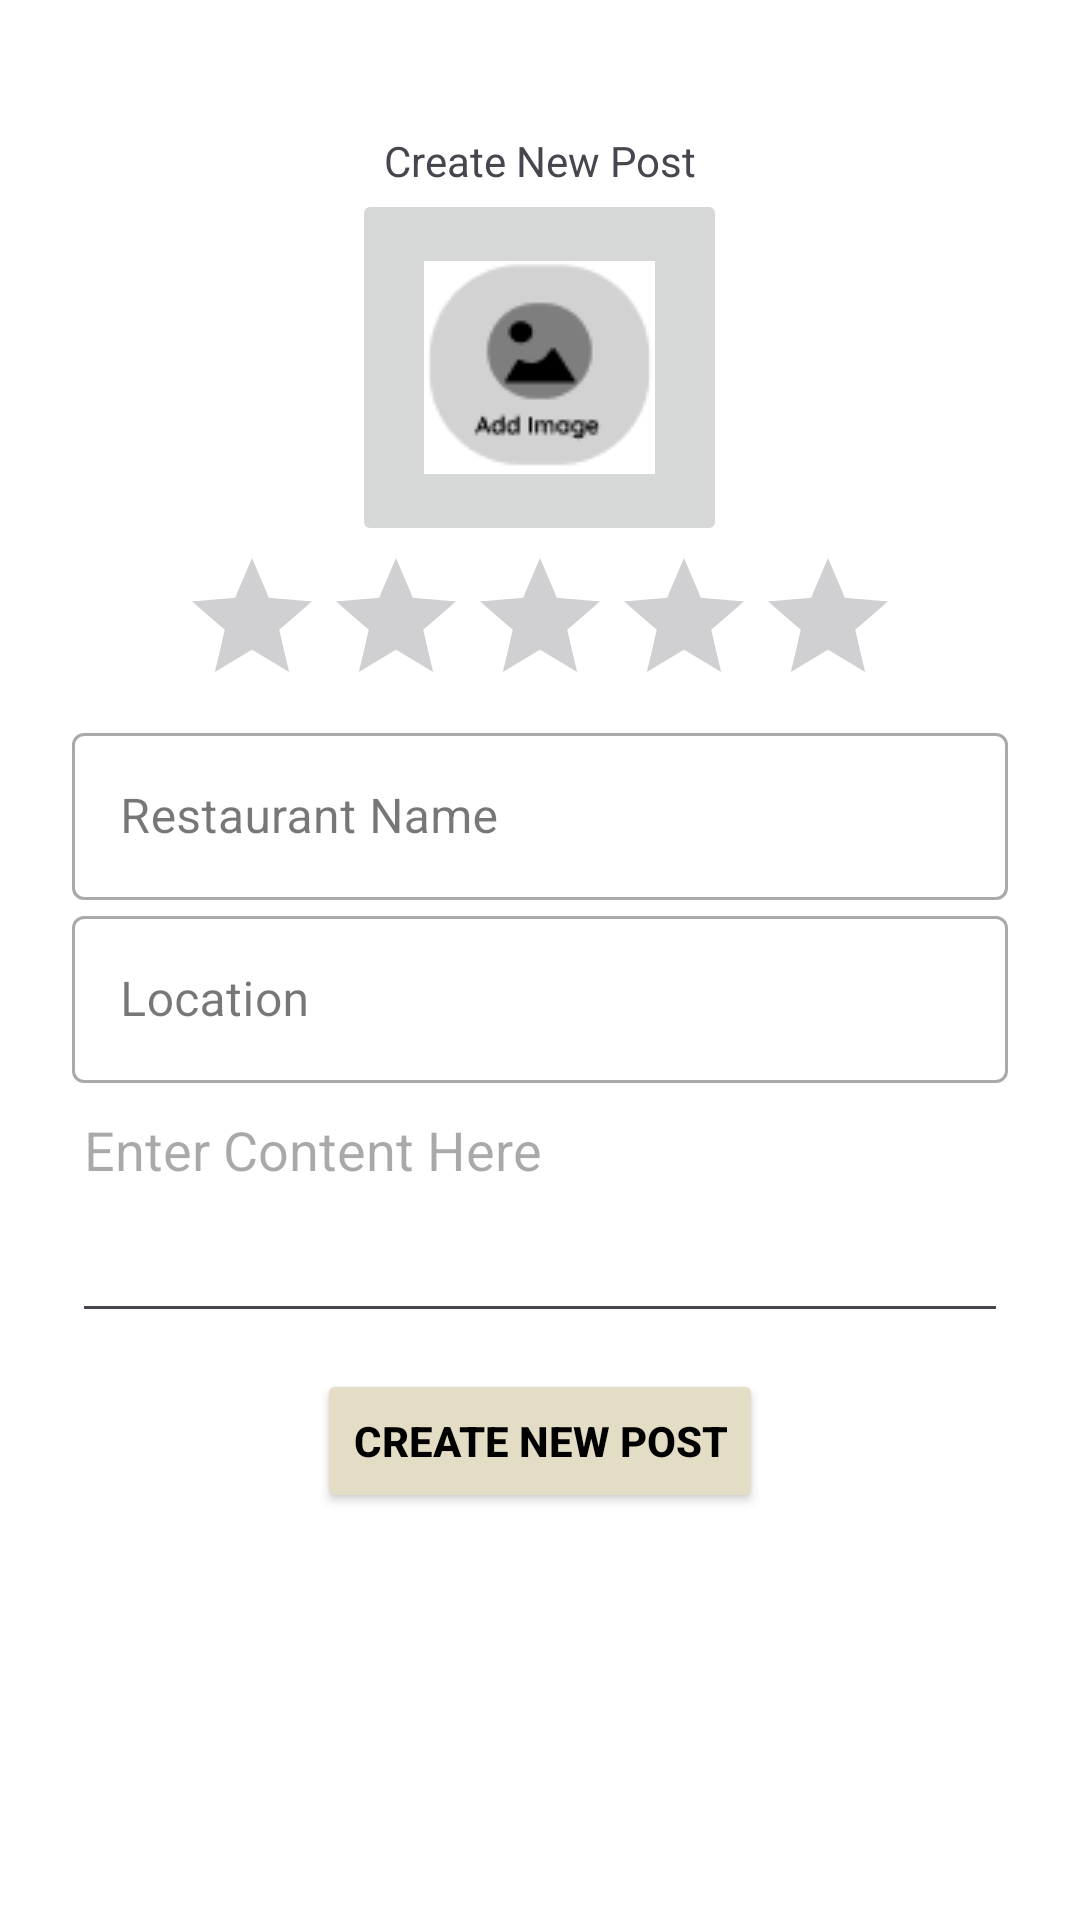

This screen was rendered from an Android layout file. Write that file and the resources it references.
<!-- AndroidManifest.xml: application theme Theme.QueRico -->
<!-- res/layout/fragment_upload_a_post.xml -->
<?xml version="1.0" encoding="utf-8"?>
<LinearLayout
    xmlns:android="http://schemas.android.com/apk/res/android"
    xmlns:tools="http://schemas.android.com/tools"
    android:layout_width="match_parent"
    android:layout_height="match_parent"
    android:background="@color/addPostBackground"
    android:orientation="vertical"
    android:gravity="center_horizontal"
    tools:context="Fragments.UploadAPostFragment"
    android:padding="24dp">

    <TextView
        android:layout_width="match_parent"
        android:layout_height="wrap_content"
        android:paddingTop="20dp"
        android:gravity="center"
        android:text="@string/create_post_header"
        />

    <ImageButton
        android:id="@+id/register_add_image"
        android:layout_width="wrap_content"
        android:layout_height="wrap_content"
        android:layout_gravity="center_horizontal"
        android:clickable="true"
        android:contentDescription="Upload Photo"
        android:focusable="true"
        android:src="@drawable/ic_add_image"
        android:padding="24dp"
        />

    <RatingBar
        android:id="@+id/ratingBar"
        android:layout_width="wrap_content"
        android:layout_height="wrap_content"
        android:numStars="5"
        android:rating="0"
        android:stepSize="0.5"
        android:isIndicator="false"
        android:layout_centerInParent="true" />

    
    <com.google.android.material.textfield.TextInputLayout
        android:id="@+id/new_post_restaurant_name_input_hint"
        style="@style/Widget.MaterialComponents.TextInputLayout.OutlinedBox"
        android:layout_width="match_parent"
        android:layout_height="wrap_content"
        android:hint="@string/restaurant_name_hint">

        <com.google.android.material.textfield.TextInputEditText
            android:id="@+id/new_post_restaurant_name_input_text"
            android:layout_width="match_parent"
            android:layout_height="wrap_content"
            android:inputType="text" />
    </com.google.android.material.textfield.TextInputLayout>
    
    <com.google.android.material.textfield.TextInputLayout
        android:id="@+id/new_post_location_input_hint"
        style="@style/Widget.MaterialComponents.TextInputLayout.OutlinedBox"
        android:layout_width="match_parent"
        android:layout_height="wrap_content"
        android:hint="@string/location_hint">

        <com.google.android.material.textfield.TextInputEditText
            android:id="@+id/new_post_location_input_text"
            android:layout_width="match_parent"
            android:layout_height="wrap_content"
            android:inputType="text" />
    </com.google.android.material.textfield.TextInputLayout>

    <EditText
        android:id="@+id/new_post_content"
        android:layout_width="match_parent"
        android:layout_height="wrap_content"
        android:gravity="top|start"
        android:hint="@string/content_hint"
        android:inputType="textMultiLine"
        android:maxLines="5"
        android:minLines="3"
        android:scrollbars="vertical" />

    <Button
        android:id="@+id/new_post_button"
        android:layout_width="wrap_content"
        android:layout_height="wrap_content"
        android:layout_gravity="center_horizontal"
        android:layout_marginTop="12dp"
        android:backgroundTint="@color/RicoTheme"
        android:text="@string/create_post_header"
        android:textColor="@color/black"
        android:textStyle="bold" />
</LinearLayout>
<!-- resources referenced by this layout -->
<resources>
  <color name="RicoTheme">#E4DDC6</color>
  <color name="addPostBackground">#FFFFFF</color>
  <color name="black">#FF000000</color>
  <!-- drawable ic_add_image: png bitmap (drawable, 1820 bytes) -->
  <string name="content_hint">Enter Content Here</string>
  <string name="create_post_header">Create New Post</string>
  <string name="location_hint">Location</string>
  <string name="restaurant_name_hint">Restaurant Name</string>
  <style name="Theme.QueRico" parent="Base.Theme.QueRico" />
  <style name="Base.Theme.QueRico" parent="Theme.Material3.DayNight.NoActionBar">
          
          
      </style>
</resources>
